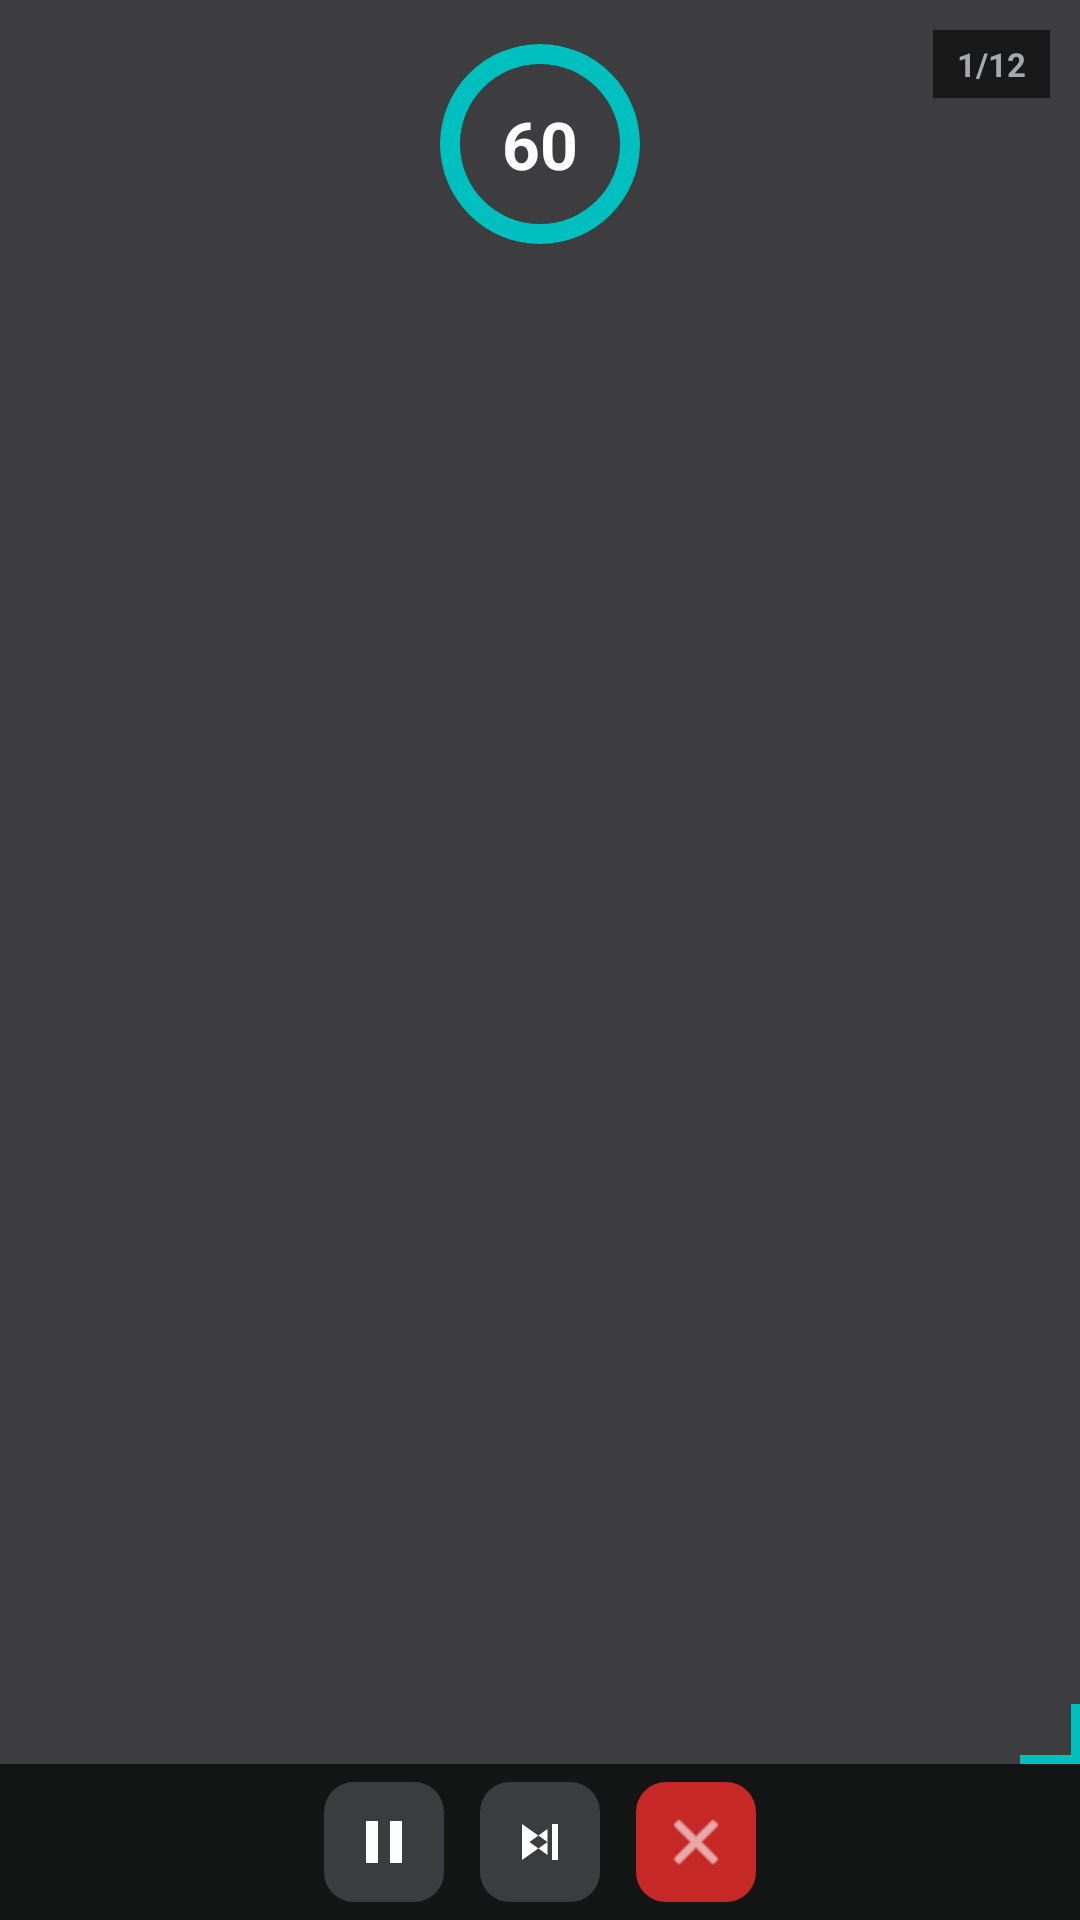

Reconstruct the res/layout file that produces this screen, plus the resources it refers to.
<!-- AndroidManifest.xml: application theme Theme.HUDReferenceOverlayTool -->
<!-- res/layout/gesture_overlay_layout.xml -->
<?xml version="1.0" encoding="utf-8"?>
<RelativeLayout xmlns:android="http://schemas.android.com/apk/res/android"
    android:id="@+id/gestureOverlayRoot"
    android:layout_width="match_parent"
    android:layout_height="match_parent"
    android:background="#CC0D0F10">

    
    <ImageView
        android:id="@+id/ivGestureImage"
        android:layout_width="match_parent"
        android:layout_height="match_parent"
        android:layout_above="@+id/gestureControlBar"
        android:scaleType="fitCenter"
        android:padding="8dp"/>

    
    <FrameLayout
        android:id="@+id/timerBadge"
        android:layout_width="80dp"
        android:layout_height="80dp"
        android:layout_centerHorizontal="true"
        android:layout_alignParentTop="true"
        android:layout_marginTop="8dp">

        <ProgressBar
            android:id="@+id/gestureTimerProgress"
            style="?android:attr/progressBarStyleHorizontal"
            android:layout_width="match_parent"
            android:layout_height="match_parent"
            android:progressDrawable="@drawable/circular_progress"
            android:progress="100"
            android:rotation="-90"/>

        <TextView
            android:id="@+id/tvGestureTimer"
            android:layout_width="match_parent"
            android:layout_height="match_parent"
            android:gravity="center"
            android:text="60"
            android:textColor="#FFFFFF"
            android:textSize="22sp"
            android:textStyle="bold"/>

    </FrameLayout>

    
    <TextView
        android:id="@+id/tvGesturePoseCount"
        android:layout_width="wrap_content"
        android:layout_height="wrap_content"
        android:layout_alignParentTop="true"
        android:layout_alignParentEnd="true"
        android:layout_margin="10dp"
        android:text="1/12"
        android:textColor="#A0AAB0"
        android:textSize="11sp"
        android:textStyle="bold"
        android:background="#99000000"
        android:paddingHorizontal="8dp"
        android:paddingVertical="4dp"/>

    
    <LinearLayout
        android:id="@+id/gestureControlBar"
        android:layout_width="match_parent"
        android:layout_height="52dp"
        android:layout_alignParentBottom="true"
        android:background="#DD0D0F10"
        android:orientation="horizontal"
        android:gravity="center">

        
        <ImageButton
            android:id="@+id/btnGesturePause"
            android:layout_width="40dp"
            android:layout_height="40dp"
            android:src="@drawable/ic_pause"
            android:background="@drawable/panel_btn_gray_bg"
            android:scaleType="centerInside"
            android:padding="8dp"
            android:layout_marginEnd="12dp"/>

        
        <ImageButton
            android:id="@+id/btnGestureSkip"
            android:layout_width="40dp"
            android:layout_height="40dp"
            android:src="@drawable/ic_skip"
            android:background="@drawable/panel_btn_gray_bg"
            android:scaleType="centerInside"
            android:padding="8dp"
            android:layout_marginEnd="12dp"/>

        
        <ImageButton
            android:id="@+id/btnGestureEnd"
            android:layout_width="40dp"
            android:layout_height="40dp"
            android:src="@android:drawable/ic_menu_close_clear_cancel"
            android:tint="#FFFFFF"
            android:background="@drawable/panel_btn_red_bg"
            android:scaleType="centerInside"
            android:padding="8dp"/>

    </LinearLayout>

    
    <FrameLayout
        android:id="@+id/gestureResizeHandle"
        android:layout_width="36dp"
        android:layout_height="36dp"
        android:layout_above="@+id/gestureControlBar"
        android:layout_alignParentEnd="true">

        <View
            android:layout_width="20dp"
            android:layout_height="3dp"
            android:layout_gravity="bottom|end"
            android:background="#00C0BF"/>

        <View
            android:layout_width="3dp"
            android:layout_height="20dp"
            android:layout_gravity="bottom|end"
            android:background="#00C0BF"/>

    </FrameLayout>

</RelativeLayout>
<!-- resources referenced by this layout -->
<resources>
  <!-- drawable circular_progress (drawable) -->
  <?xml version="1.0" encoding="utf-8"?>
  <layer-list xmlns:android="http://schemas.android.com/apk/res/android">
      <item android:id="@android:id/background">
          <shape android:shape="ring"
              android:thicknessRatio="12"
              android:useLevel="false">
              <solid android:color="#1E2326"/>
          </shape>
      </item>
      <item android:id="@android:id/progress">
          <clip>
              <shape android:shape="ring"
                  android:thicknessRatio="12"
                  android:useLevel="true">
                  <solid android:color="#00C0BF"/>
              </shape>
          </clip>
      </item>
  </layer-list>
  <!-- drawable ic_pause (drawable) -->
  <?xml version="1.0" encoding="utf-8"?>
  <vector xmlns:android="http://schemas.android.com/apk/res/android"
      android:width="24dp" android:height="24dp"
      android:viewportWidth="24" android:viewportHeight="24">
      <path android:fillColor="#FFFFFF"
          android:pathData="M6,19h4V5H6v14zm8-14v14h4V5h-4z"/>
  </vector>
  <!-- drawable ic_skip (drawable) -->
  <?xml version="1.0" encoding="utf-8"?>
  <vector xmlns:android="http://schemas.android.com/apk/res/android"
      android:width="24dp" android:height="24dp"
      android:viewportWidth="24" android:viewportHeight="24">
      <path android:fillColor="#FFFFFF"
          android:pathData="M6,18l8.5-6L6,6v12zm2.5-6l6-4.35v8.69L8.5,12zM16,6h2v12h-2z"/>
  </vector>
  <!-- drawable panel_btn_gray_bg (drawable) -->
  <?xml version="1.0" encoding="utf-8"?>
  <shape xmlns:android="http://schemas.android.com/apk/res/android">
      <solid android:color="#3A3D40"/>
      <corners android:radius="10dp"/>
  </shape>
  <!-- drawable panel_btn_red_bg (drawable) -->
  <?xml version="1.0" encoding="utf-8"?>
  <shape xmlns:android="http://schemas.android.com/apk/res/android">
      <solid android:color="#C62828"/>
      <corners android:radius="10dp"/>
  </shape>
  <style name="Theme.HUDReferenceOverlayTool" parent="Base.Theme.HUDReferenceOverlayTool" />
  <style name="Base.Theme.HUDReferenceOverlayTool" parent="Theme.Material3.DayNight.NoActionBar">
      </style>
</resources>
